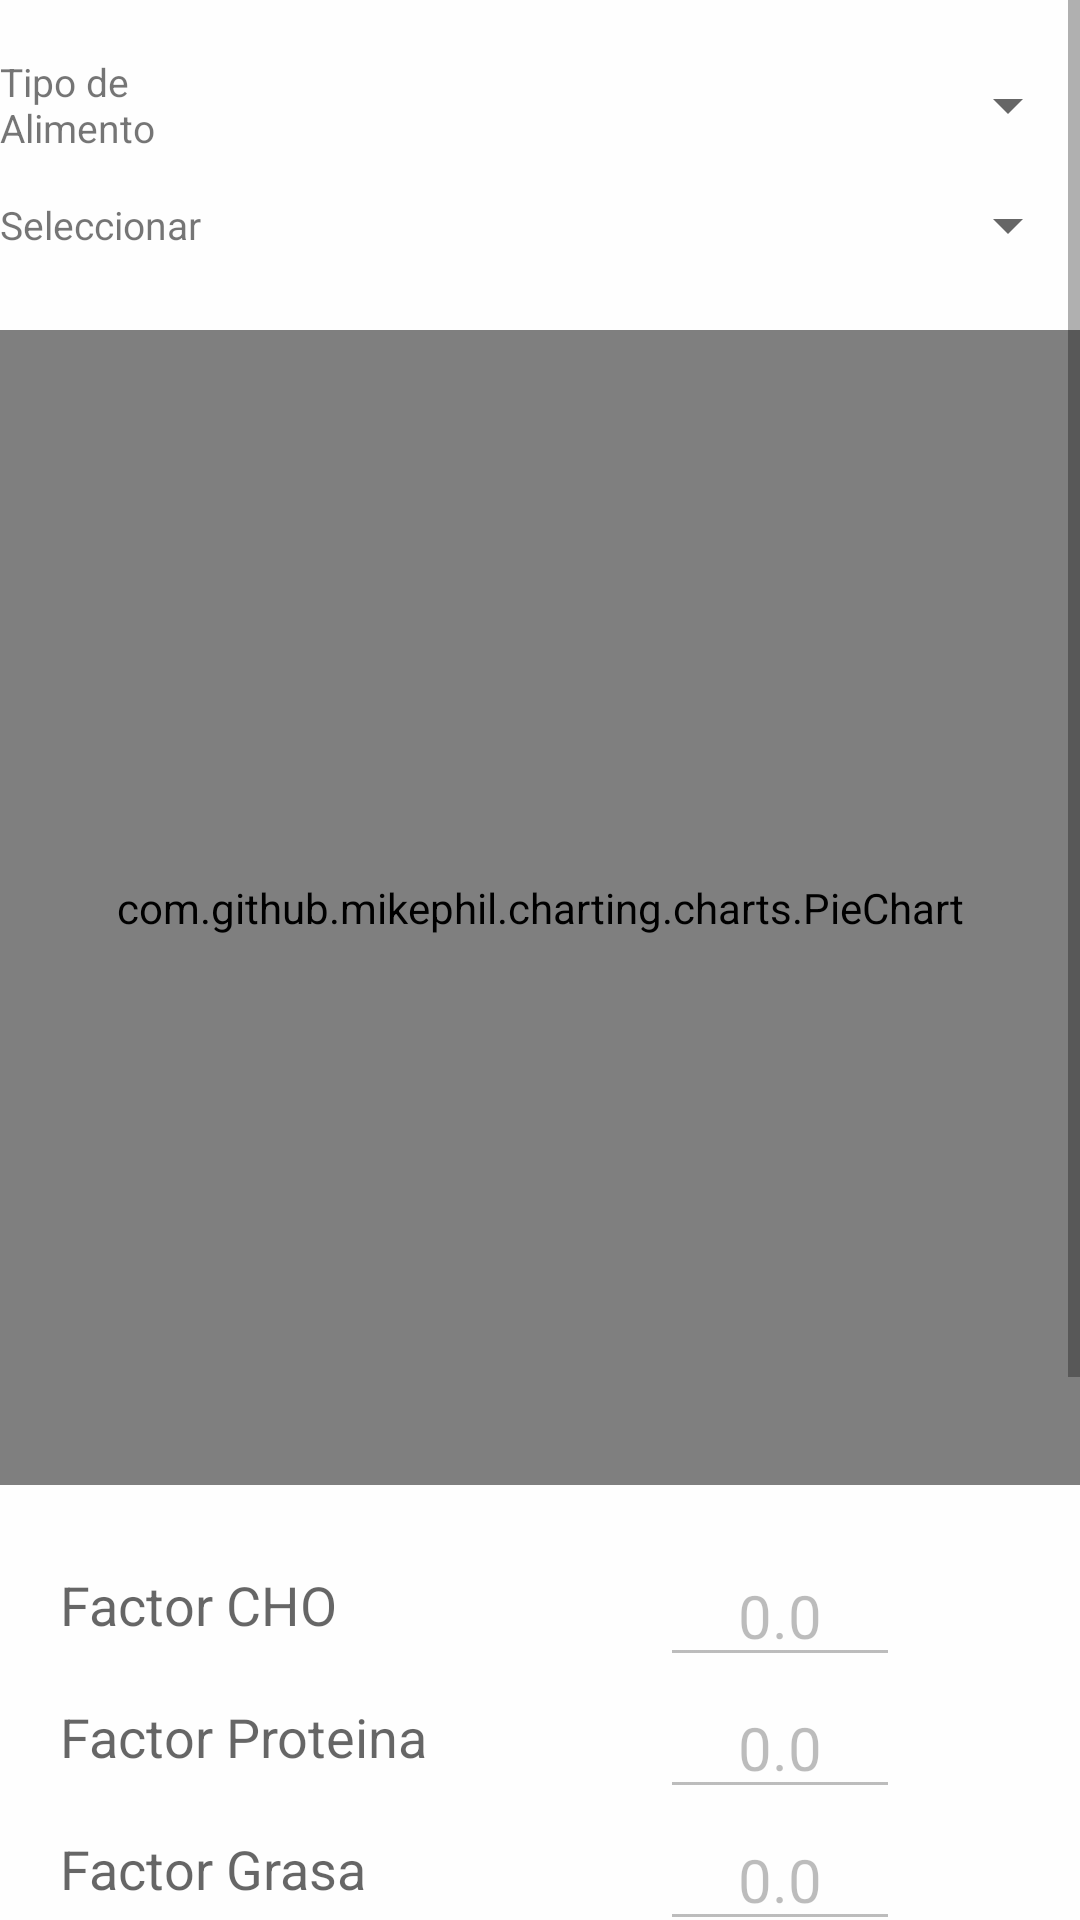

Write the Android layout XML for this screen, with the resource values it uses.
<!-- AndroidManifest.xml: application theme MyMaterialTheme -->
<!-- res/layout/act_editar_alimento.xml -->
<ScrollView xmlns:android="http://schemas.android.com/apk/res/android"
    android:layout_width="fill_parent"
    android:layout_height="fill_parent"
    android:id="@+id/scrollView"
    android:background="@color/blanco">

    <TableLayout
        android:layout_width="fill_parent"
        android:layout_height="fill_parent" >

        <LinearLayout
            android:orientation="horizontal"
            android:layout_width="wrap_content"
            android:layout_height="match_parent"
            android:layout_marginTop="15dp">

            <TextView
                android:layout_width="75dp" android:layout_height="40dp"
                android:text="Tipo de Alimento"
                android:id="@+id/lblTxt1"
                android:layout_gravity="center"
                android:gravity="center_vertical"
                android:textSize="13dp"
                android:textIsSelectable="false" />

            <Spinner
                android:layout_width="fill_parent"
                android:layout_height="40dp"
                android:id="@+id/spTipoAlimento"
                android:layout_weight="1"
                android:prompt="@string/spTipoAlimento"
                android:spinnerMode="dialog"
                android:textColor="#FF0000"
                android:layoutMode="opticalBounds" />
        </LinearLayout>


        <LinearLayout
            android:orientation="horizontal"
            android:layout_width="fill_parent"
            android:layout_height="fill_parent">

            <TextView
                android:layout_width="75dp" android:layout_height="40dp"
                android:text="Seleccionar"
                android:id="@+id/lblTxt2"
                android:layout_gravity="center"
                android:gravity="center_vertical"
                android:textSize="13dp"
                android:textIsSelectable="false"
                android:layout_weight="0"/>

            <Spinner
                android:layout_width="0dp"
                android:layout_height="40dp"
                android:id="@+id/spNoIndustrializado"
                android:layout_weight="1"
                android:prompt="@string/spTipoAlimento"
                android:spinnerMode="dialog"
                android:layoutMode="opticalBounds" />

        </LinearLayout>

        <LinearLayout
            android:layout_width="match_parent"
            android:layout_height="400sp"
            android:paddingTop="15sp">

            <com.github.mikephil.charting.charts.PieChart
                android:id="@+id/chart1"
                android:layout_width="match_parent"
                android:layout_height="match_parent"
                android:layout_above="@+id/lblTxt8" />

        </LinearLayout>

        <LinearLayout
        android:orientation="horizontal"
        android:layout_width="fill_parent"
        android:layout_height="fill_parent"
        android:layout_marginLeft="20dp"
        android:layout_marginTop="20dp">

            <TextView
                android:layout_width="200dp"
                android:layout_height="20dp"
                android:textAppearance="?android:attr/textAppearanceMedium"
                android:text="Factor CHO"
                android:id="@+id/lblTxt8"
                android:gravity="bottom"/>

            <EditText
                android:layout_width="80dp"
                android:layout_height="wrap_content"
                android:enabled="false"
                android:inputType="numberDecimal"
                android:id="@+id/txtFactorCHO"
                android:ems="10"
                android:text="0.0"
                android:textSize="20dp"
                android:singleLine="true"
                android:gravity="bottom|center_horizontal" />

        </LinearLayout>

        <LinearLayout
            android:orientation="horizontal"
            android:layout_width="fill_parent"
            android:layout_height="fill_parent"
            android:layout_marginLeft="20dp">

            <TextView
                android:layout_width="200dp"
                android:layout_height="20dp"
                android:textAppearance="?android:attr/textAppearanceMedium"
                android:text="Factor Proteina"
                android:id="@+id/lblTxtProTotal"
                android:gravity="bottom"/>

            <EditText
                android:layout_width="80dp" android:layout_height="wrap_content" android:enabled="false" android:inputType="numberDecimal"
                android:id="@+id/txtFactorProteina"
                android:ems="10"
                android:text="0.0"
                android:textSize="20dp"
                android:singleLine="true"
                android:gravity="bottom|center_horizontal" />

        </LinearLayout>

        <LinearLayout
            android:orientation="horizontal"
            android:layout_width="fill_parent"
            android:layout_height="fill_parent"
            android:layout_marginLeft="20dp">

            <TextView
                android:layout_width="200dp"
                android:layout_height="20dp"
                android:textAppearance="?android:attr/textAppearanceMedium"
                android:text="Factor Grasa"
                android:id="@+id/lblTxtGrasaTotal"
                android:gravity="bottom"/>

            <EditText
                android:layout_width="80dp" android:layout_height="wrap_content" android:enabled="false" android:inputType="numberDecimal"
                android:id="@+id/txtFactorGrasa"
                android:ems="10"
                android:text="0.0"
                android:textSize="20dp"
                android:singleLine="true"
                android:gravity="bottom|center_horizontal" />

        </LinearLayout>

        <LinearLayout
            android:orientation="horizontal"
            android:layout_width="fill_parent"
            android:layout_height="fill_parent"
            android:layout_marginLeft="20dp">

            <TextView
                android:layout_width="200dp"
                android:layout_height="20dp"
                android:textAppearance="?android:attr/textAppearanceMedium"
                android:text="Factor Fibra"
                android:id="@+id/lblTxtFibraTotal"
                android:gravity="bottom"/>

            <EditText
                android:layout_width="80dp" android:layout_height="wrap_content" android:enabled="false" android:inputType="numberDecimal"
                android:id="@+id/txtFactorFibra"
                android:ems="10"
                android:text="0.0"
                android:textSize="20dp"
                android:singleLine="true"
                android:gravity="bottom|center_horizontal" />

        </LinearLayout>


        <LinearLayout
            android:orientation="horizontal"
            android:layout_width="fill_parent"
            android:layout_height="fill_parent"
            android:paddingTop="0dp"
            android:layout_marginLeft="20dp">

            <TextView
                android:layout_width="200dp"
                android:layout_height="20dp"
                android:textAppearance="?android:attr/textAppearanceMedium"
                android:text="IG"
                android:id="@+id/lblTxt9"
                android:gravity="bottom"/>

            <EditText
                android:layout_width="80dp"
                android:layout_height="wrap_content"
                android:enabled="false"
                android:inputType="number"
                android:maxLength="2"
                android:ems="10"
                android:id="@+id/txtIg"
                android:text="0.0"
                android:textSize="20dp"
                android:singleLine="true"
                android:gravity="bottom|center_horizontal"/>

        </LinearLayout>

        <LinearLayout android:orientation="horizontal" android:layout_width="fill_parent" android:layout_height="match_parent" android:paddingTop="5dp">
            <Button android:text="Editar"
                android:id="@+id/btnAceptar"
                android:drawableTop="@drawable/daccept"
                android:layout_weight="1"
                style="@style/dashboard_button" />
            <Button
                android:id="@+id/btnLimpiar"
                style="@style/dashboard_button"
                android:drawableTop="@drawable/dlimpiar"
                android:text="Limpiar"
                android:onClick="limpiarTabla_click" />
            <Button android:text="Cancelar"
                android:id="@+id/btnCancelar"
                android:drawableTop="@drawable/dcancel"
                android:layout_weight="1"
                style="@style/dashboard_button"
                android:onClick="Cancelar_click" />
        </LinearLayout>

    </TableLayout>
</ScrollView>
<!-- resources referenced by this layout -->
<resources>
  <color name="blanco">#FEFEFE</color>
  <!-- drawable dlimpiar: png bitmap (drawable-hdpi, 5875 bytes) -->
  <string name="spTipoAlimento">Elija tipo alimento</string>
  <style name="dashboard_button">
          <item name="android:layout_width">fill_parent</item>
          <item name="android:layout_height">wrap_content</item>
          <item name="android:layout_weight">1</item>
          <item name="android:background">@drawable/buttonselector</item>
          <item name="android:drawablePadding">8dp</item>
          <item name="android:padding">10dp</item>
          <item name="android:layout_margin">10dp</item>
          <item name="android:radius">15dp</item>
      </style>
  <style name="MyMaterialTheme" parent="MyMaterialTheme.Base" />
  <!-- drawable buttonselector: vector/xml drawable (drawable-hdpi, 2996 chars, omitted) -->
  <style name="MyMaterialTheme.Base" parent="Theme.AppCompat.Light.DarkActionBar">
          <item name="windowNoTitle">true</item>
          <item name="windowActionBar">false</item>
          <item name="colorPrimary">@color/barra</item>
          <item name="colorPrimaryDark">@color/editOn1</item>
          <item name="colorAccent">@color/editOn1</item>
      </style>
  <color name="barra">#E6344A</color>
  <color name="editOn1">#0B5379</color>
</resources>
